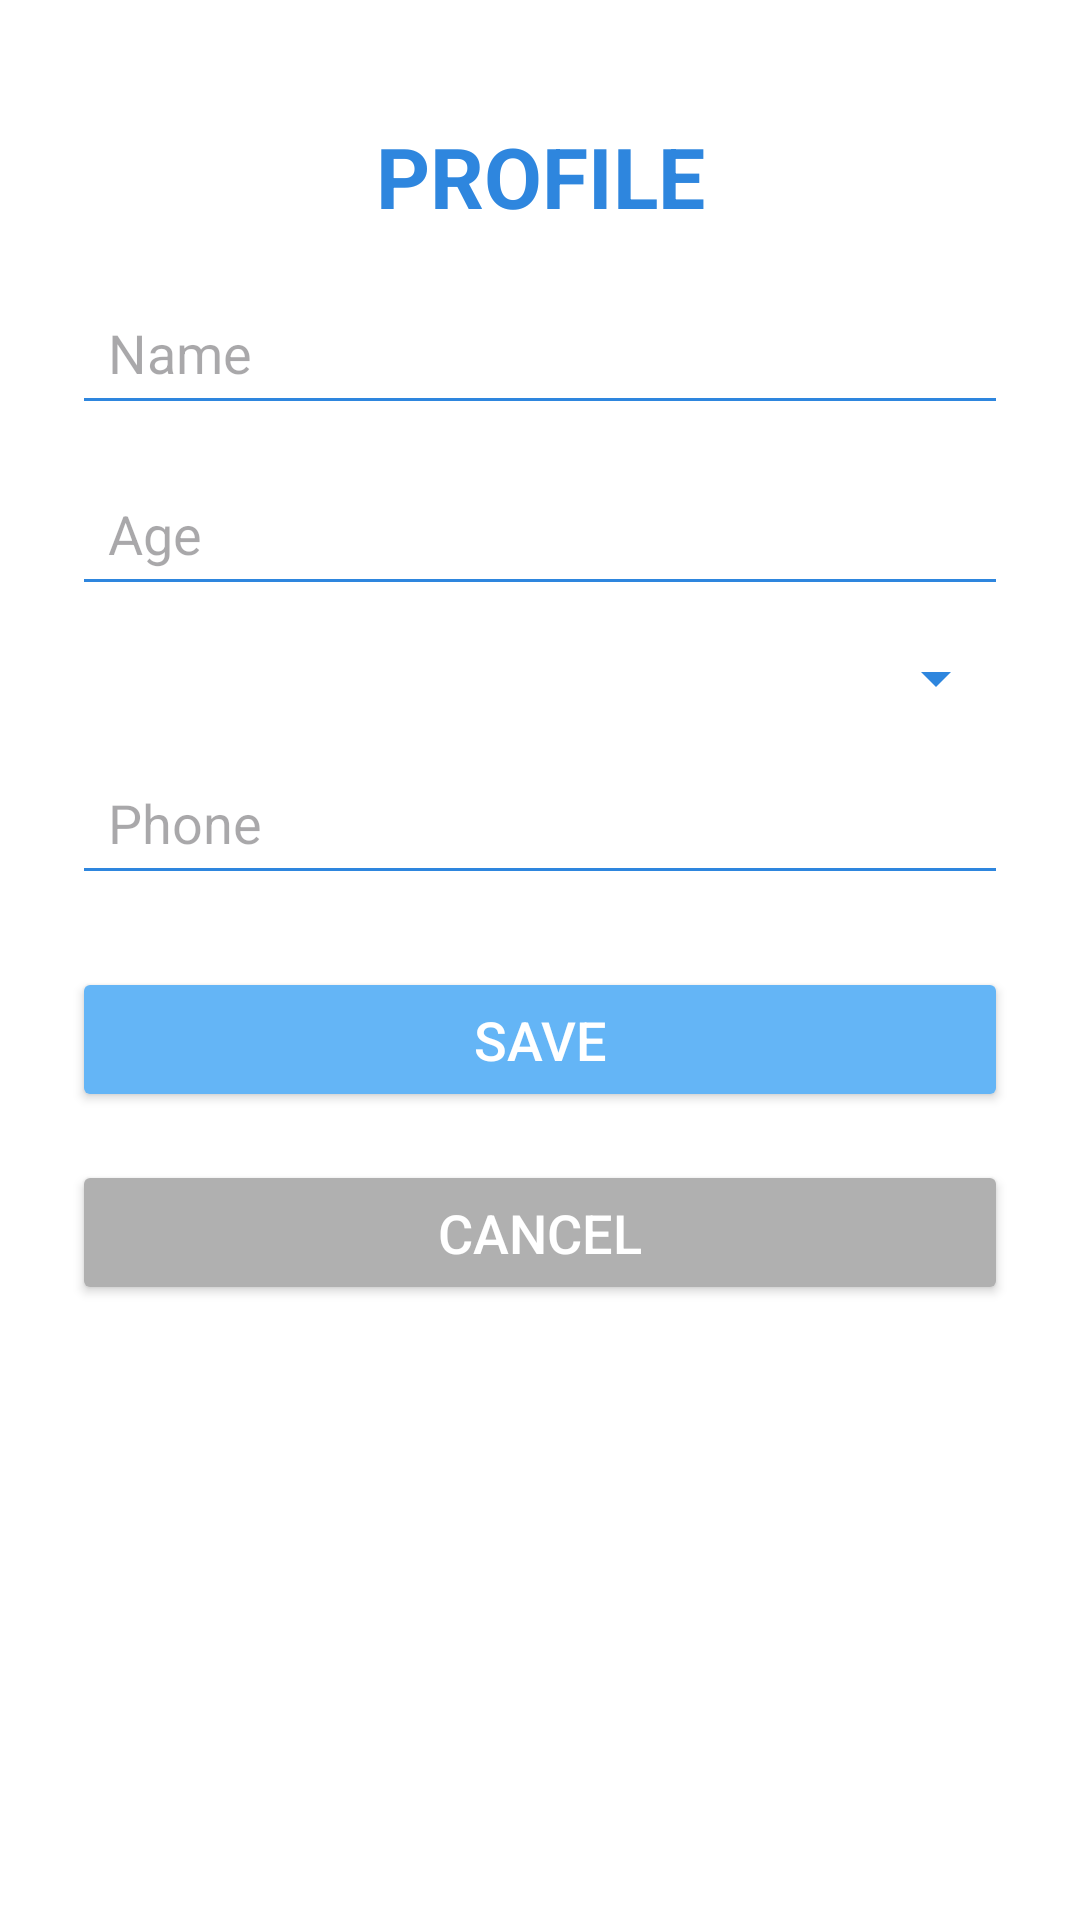

The Android layout XML behind this screen, and the referenced resources:
<!-- AndroidManifest.xml: application theme Theme.MediFind -->
<!-- res/layout/activity_profile.xml -->
<?xml version="1.0" encoding="utf-8"?>
<androidx.constraintlayout.widget.ConstraintLayout
    xmlns:android="http://schemas.android.com/apk/res/android"
    xmlns:app="http://schemas.android.com/apk/res-auto"
    xmlns:tools="http://schemas.android.com/tools"
    android:id="@+id/main"
    android:layout_width="match_parent"
    android:layout_height="match_parent"
    android:padding="24dp"
    android:background="#FFFFFF"
    tools:context=".ProfileActivity">

    
    <TextView
        android:id="@+id/title"
        android:layout_width="wrap_content"
        android:layout_height="wrap_content"
        android:text="PROFILE"
        android:textColor="#2E86DE"
        android:textStyle="bold"
        android:textSize="28sp"
        app:layout_constraintTop_toTopOf="parent"
        app:layout_constraintStart_toStartOf="parent"
        app:layout_constraintEnd_toEndOf="parent"
        android:layout_marginBottom="16dp"
        android:layout_marginTop="16dp"/>

    
    <EditText
        android:id="@+id/name"
        android:layout_width="0dp"
        android:layout_height="wrap_content"
        android:hint="Name"
        android:backgroundTint="#2E86DE"
        android:padding="12dp"
        android:minHeight="48dp"
        app:layout_constraintTop_toBottomOf="@id/title"
        app:layout_constraintStart_toStartOf="parent"
        app:layout_constraintEnd_toEndOf="parent"
        android:layout_marginTop="16dp"/>

    
    <EditText
        android:id="@+id/age"
        android:layout_width="0dp"
        android:layout_height="wrap_content"
        android:hint="Age"
        android:inputType="number"
        android:backgroundTint="#2E86DE"
        android:padding="12dp"
        android:minHeight="48dp"
        app:layout_constraintTop_toBottomOf="@id/name"
        app:layout_constraintStart_toStartOf="parent"
        app:layout_constraintEnd_toEndOf="parent"
        android:layout_marginTop="12dp"/>

    
    <Spinner
        android:id="@+id/gender"
        android:layout_width="0dp"
        android:layout_height="wrap_content"
        android:backgroundTint="#2E86DE"
        android:padding="12dp"
        app:layout_constraintTop_toBottomOf="@id/age"
        app:layout_constraintStart_toStartOf="parent"
        app:layout_constraintEnd_toEndOf="parent"
        android:layout_marginTop="12dp"/>

    
    <EditText
        android:id="@+id/phone"
        android:layout_width="0dp"
        android:layout_height="wrap_content"
        android:hint="Phone"
        android:inputType="phone"
        android:backgroundTint="#2E86DE"
        android:padding="12dp"
        android:minHeight="48dp"
        app:layout_constraintTop_toBottomOf="@id/gender"
        app:layout_constraintStart_toStartOf="parent"
        app:layout_constraintEnd_toEndOf="parent"
        android:layout_marginTop="12dp"/>

    
    <Button
        android:id="@+id/saveBtn"
        android:layout_width="0dp"
        android:layout_height="wrap_content"
        android:text="SAVE"
        android:textColor="@android:color/white"
        android:textSize="18sp"
        android:backgroundTint="@color/accentColor"
        android:padding="12dp"
        android:onClick="saveProfile"
        app:layout_constraintTop_toBottomOf="@id/phone"
        app:layout_constraintStart_toStartOf="parent"
        app:layout_constraintEnd_toEndOf="parent"
        android:layout_marginTop="24dp"/>

    <Button
        android:id="@+id/cancelBtn"
        android:layout_width="0dp"
        android:layout_height="wrap_content"
        android:text="CANCEL"
        android:textColor="@android:color/white"
        android:textSize="18sp"
        android:backgroundTint="#B0B0B0"
        android:padding="12dp"
        android:onClick="cancelEdit"
        app:layout_constraintTop_toBottomOf="@id/saveBtn"
        app:layout_constraintStart_toStartOf="parent"
        app:layout_constraintEnd_toEndOf="parent"
        android:layout_marginTop="16dp" />

</androidx.constraintlayout.widget.ConstraintLayout>
<!-- resources referenced by this layout -->
<resources>
  <color name="accentColor">#64B5F6</color>
  <style name="Theme.MediFind" parent="Base.Theme.MediFind" />
  <style name="Base.Theme.MediFind" parent="Theme.Material3.DayNight.NoActionBar">
          
          
      </style>
</resources>
